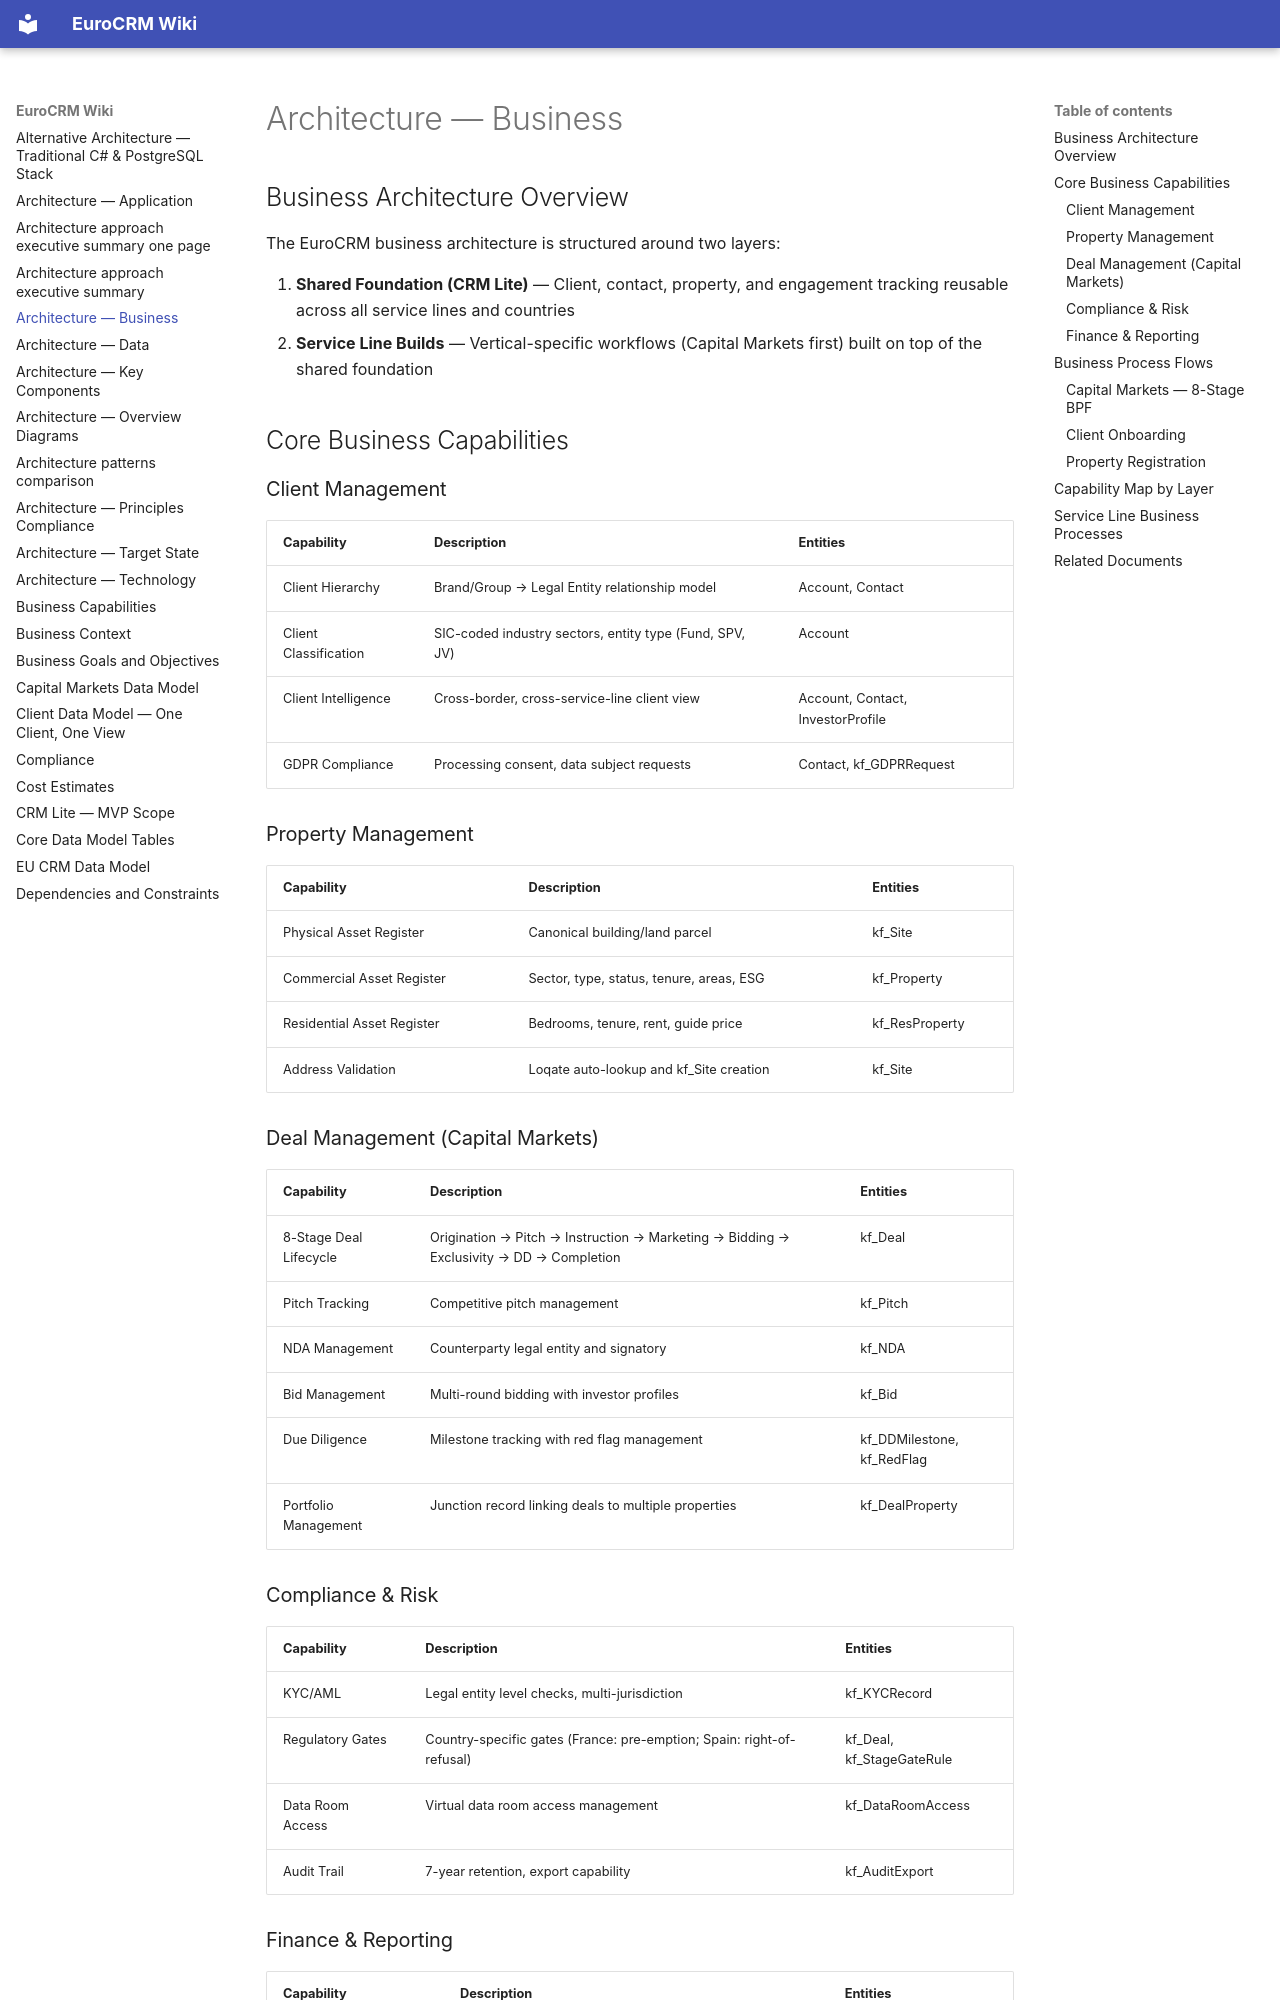

repository: newportg/POC-EuroCRM · page: architecture-business/index.html · generator: mkdocs

---
parent:"[[solution-overview]]"
source:"European CRM Architecture Review 2.pdf, EU CRM Data Model.xlsx"
---

# Architecture — Business

## Business Architecture Overview

The EuroCRM business architecture is structured around two layers:

1. **Shared Foundation (CRM Lite)** — Client, contact, property, and engagement tracking reusable across all service lines and countries
2. **Service Line Builds** — Vertical-specific workflows (Capital Markets first) built on top of the shared foundation

## Core Business Capabilities

### Client Management

| Capability | Description | Entities |
| ---------- | ----------- | -------- |
| Client Hierarchy | Brand/Group → Legal Entity relationship model | Account, Contact |
| Client Classification | SIC-coded industry sectors, entity type (Fund, SPV, JV) | Account |
| Client Intelligence | Cross-border, cross-service-line client view | Account, Contact, InvestorProfile |
| GDPR Compliance | Processing consent, data subject requests | Contact, kf_GDPRRequest |

### Property Management

| Capability | Description | Entities |
| ---------- | ----------- | -------- |
| Physical Asset Register | Canonical building/land parcel | kf_Site |
| Commercial Asset Register | Sector, type, status, tenure, areas, ESG | kf_Property |
| Residential Asset Register | Bedrooms, tenure, rent, guide price | kf_ResProperty |
| Address Validation | Loqate auto-lookup and kf_Site creation | kf_Site |

### Deal Management (Capital Markets)

| Capability | Description | Entities |
| ---------- | ----------- | -------- |
| 8-Stage Deal Lifecycle | Origination → Pitch → Instruction → Marketing → Bidding → Exclusivity → DD → Completion | kf_Deal |
| Pitch Tracking | Competitive pitch management | kf_Pitch |
| NDA Management | Counterparty legal entity and signatory | kf_NDA |
| Bid Management | Multi-round bidding with investor profiles | kf_Bid |
| Due Diligence | Milestone tracking with red flag management | kf_DDMilestone, kf_RedFlag |
| Portfolio Management | Junction record linking deals to multiple properties | kf_DealProperty |

### Compliance & Risk

| Capability | Description | Entities |
| ---------- | ----------- | -------- |
| KYC/AML | Legal entity level checks, multi-jurisdiction | kf_KYCRecord |
| Regulatory Gates | Country-specific gates (France: pre-emption; Spain: right-of-refusal) | kf_Deal, kf_StageGateRule |
| Data Room Access | Virtual data room access management | kf_DataRoomAccess |
| Audit Trail | 7-year retention, export capability | kf_AuditExport |
